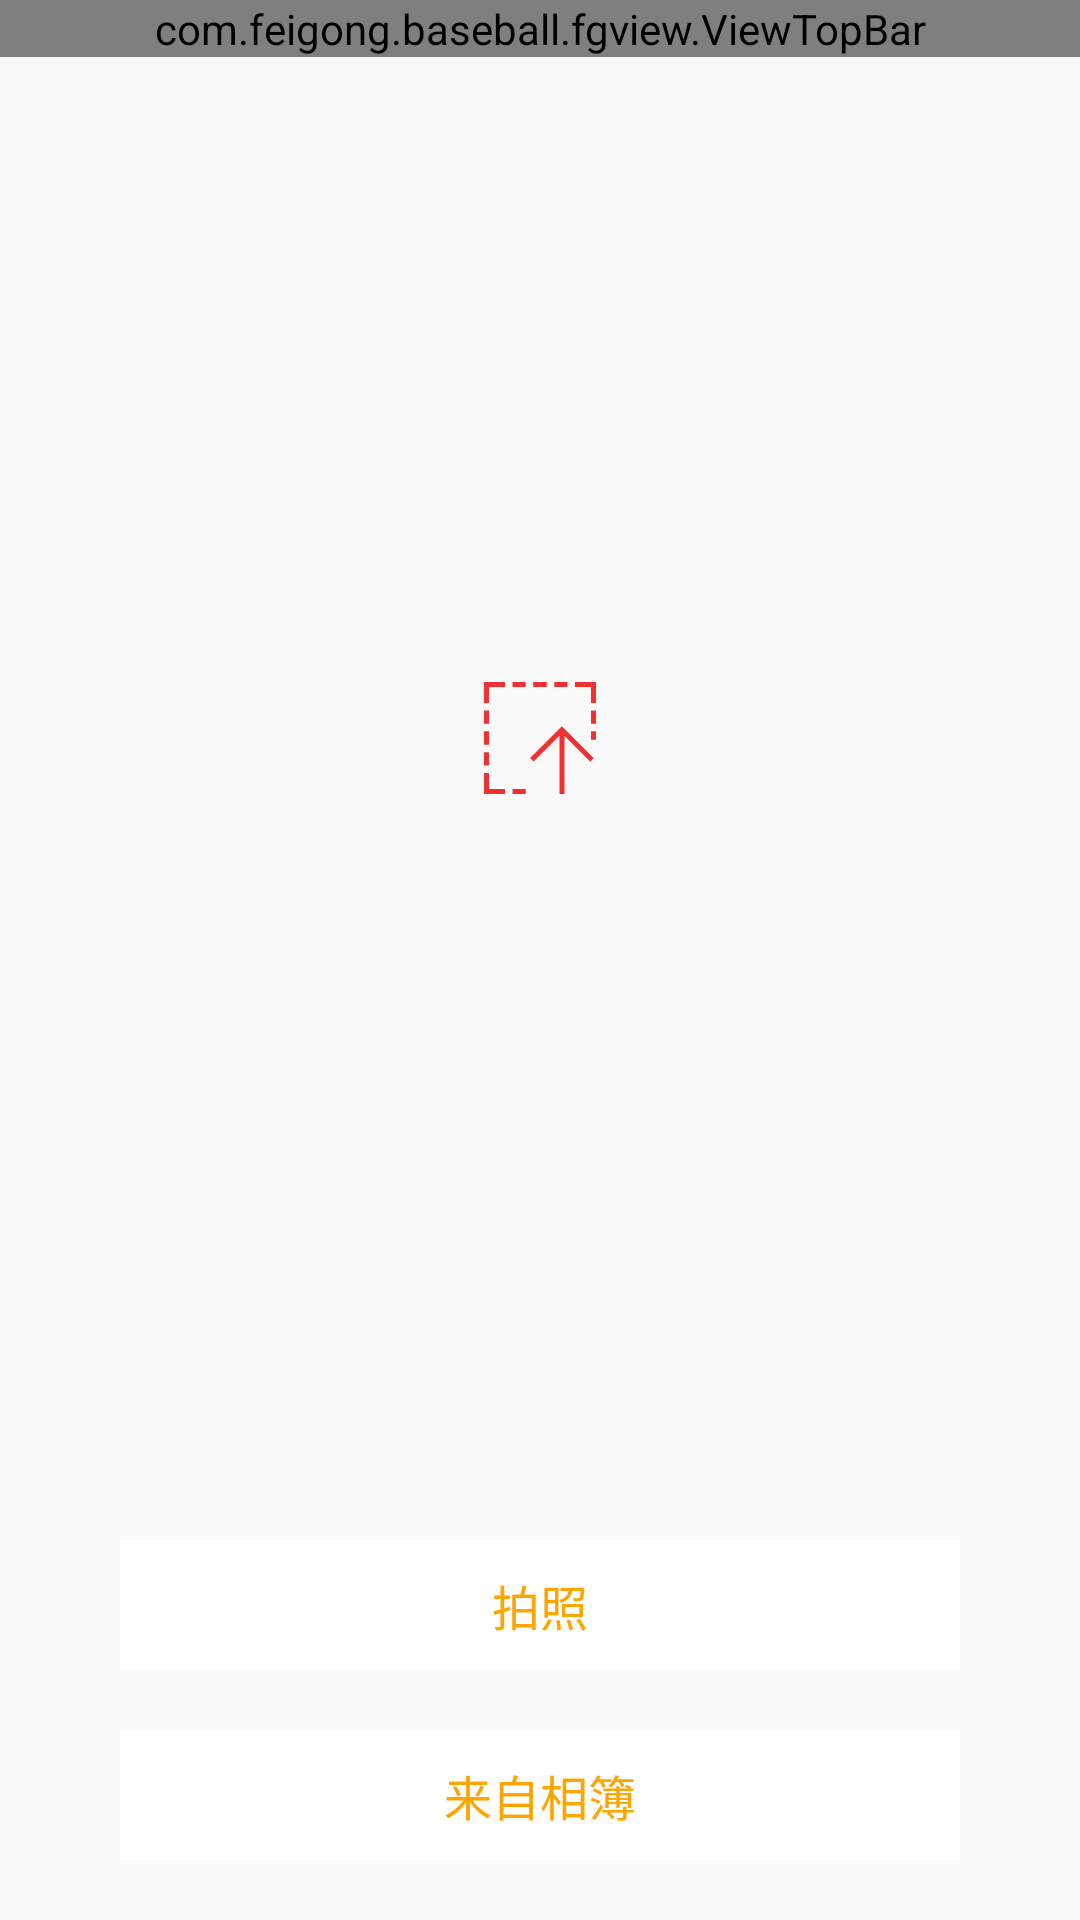

Produce the Android XML layout that renders to this screen, including the resource entries it uses.
<!-- AndroidManifest.xml: application theme AppTheme -->
<!-- res/layout/fragment_get_picture.xml -->
<?xml version="1.0" encoding="utf-8"?>
<LinearLayout xmlns:android="http://schemas.android.com/apk/res/android"
   style="@style/layout_mm_fragment"
    android:orientation="vertical"
    >
    <com.feigong.baseball.fgview.ViewTopBar
        android:id="@+id/viewTopBar"
        android:layout_width="match_parent"
        android:layout_height="wrap_content">
    </com.feigong.baseball.fgview.ViewTopBar>
    <RelativeLayout
        android:layout_width="match_parent"
        android:layout_height="0dp"
        android:layout_weight="1"
        >
        <ImageView
            android:id="@+id/iv_avator"
            android:src="@mipmap/icon_up"
            android:layout_centerInParent="true"
            android:layout_width="wrap_content"
            android:layout_height="wrap_content"
            android:layout_gravity="center"
            android:scaleType="centerCrop"
            />
    </RelativeLayout>

    <LinearLayout
        android:layout_width="fill_parent"
        android:orientation="vertical"
        android:layout_height="wrap_content"
        android:layout_margin="20dp"
        >
        <TextView
            android:id="@+id/tv_take_photo"
            style="@style/take_picture_bg"
            android:text="@string/take_photo"
            />

        <TextView
            android:id="@+id/tv_take_form"
            style="@style/take_picture_bg"
            android:text="@string/form_picture"
            />
    </LinearLayout>
</LinearLayout>
<!-- resources referenced by this layout -->
<resources>
  <!-- mipmap icon_up: png bitmap (mipmap-xxhdpi, 1388 bytes) -->
  <string name="form_picture">来自相簿</string>
  <string name="take_photo">拍照</string>
  <style name="layout_mm_fragment" parent="layout_mm">
          <item name="android:checkable">true</item>
          <item name="android:background">@color/layout_bottom</item>
      </style>
  <style name="take_picture_bg">
          <item name="android:layout_marginTop">20dp</item>
          <item name="android:layout_width">fill_parent</item>
          <item name="android:layout_marginLeft">20dp</item>
          <item name="android:layout_marginRight">20dp</item>
          <item name="android:layout_height">wrap_content</item>
          <item name="android:textColor">@color/orange</item>
          <item name="android:gravity">center_vertical|center_horizontal</item>
          <item name="android:padding">10dp</item>
          <item name="android:textSize">16sp</item>
          <item name="android:background">@color/white</item>
      </style>
  <style name="AppTheme" parent="AppTheme.Base" />
  <style name="layout_mm">
          <item name="android:layout_width">match_parent</item>
          <item name="android:layout_height">match_parent</item>
      </style>
  <color name="layout_bottom">#F9F9F9</color>
  <color name="orange">#ffa500</color>
  <color name="white">#ffffff</color>
  <style name="AppTheme.Base" parent="Theme.AppCompat.Light.NoActionBar">
          
      </style>
</resources>
